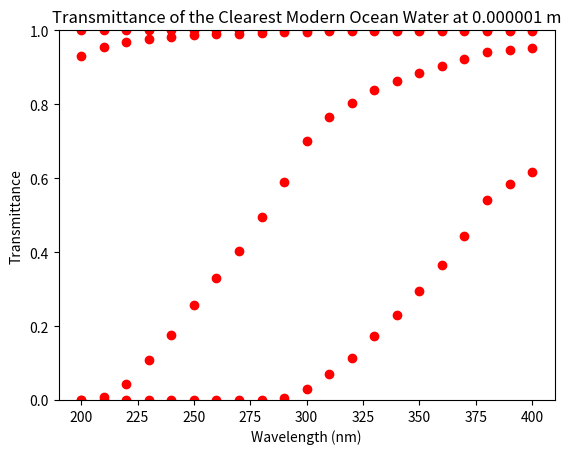

The matplotlib source for this figure:
#!/usr/bin/env python3
# -*- coding: utf-8 -*-
"""
Created on Wed Jul  3 14:58:03 2019

@author: azrahaseki
"""

#This program calculates and graphs the transmittance of the clearest modern 
#ocean waters at any depth passed to the function it defines, "graph". The 
#values for the diffuse attenuation coefficient for the irradiance for clearest
#ocean waters was taken from the 1981 paper "Optical Properties of the Clearest
#Natural Waters (200–800 nm)" by Raymond C. Smith and Karen S. Baker.

#importing useful libraries
import matplotlib.pyplot as plt
from numpy import array, zeros

#defining function to graph transmittance at desired depth, which takes one 
#argument of type integer or float, depth (specify in meters)
def graph(depth):
    trans = array(zeros(21)) #creating transmittance array of 21 zeros
    for x in range(21):
        k = ab_const[x] #assiging relevant attenuation value to k 
        trans[x] = 10 ** (depth * -1 * k) #calculating transmittance value
    plt.plot(wavelength, trans, "ro") #plotting wavelength on the horizontal and transmittance on the vertical
    plt.xlabel("Wavelength (nm)") #setting horizontal axis title
    plt.ylabel("Transmittance") #setting vertical axis title
    plt.title("Transmittance of the Clearest Modern Ocean Water at %f m" %(depth)) #setting graph title
    plt.axis([190,410,0,1]) #setting axis maxima and minima
    plt.savefig("%f_modernocean.pdf" %(depth)) #saving plot as pdf
    plt.show() #display plot

#creating wavelength array, assigning values incrementing by 10, 
#ranging from 200 to 400 nm
wavelength = array(range(200, 410, 10))

#creating diffuse attenuation constant array of zeros
ab_const = array(zeros(21))

#assigning diffuse attenuation constant values taken from Smith and Baker paper
#units m^-1
ab_const[0] = 3.14
ab_const[1] = 2.05
ab_const[2] = 1.36
ab_const[3] = 0.968
ab_const[4] = 0.754
ab_const[5] = 0.588
ab_const[6] = 0.481
ab_const[7] = 0.394
ab_const[8] = 0.306
ab_const[9] = 0.230
ab_const[10] = 0.154
ab_const[11] = 0.116
ab_const[12] = 0.0944
ab_const[13] = 0.0765
ab_const[14] = 0.0637
ab_const[15] = 0.0530
ab_const[16] = 0.0439
ab_const[17] = 0.0353
ab_const[18] = 0.0267
ab_const[19] = 0.0233
ab_const[20] = 0.0209

graph(10) #graphing transmittance at 10m
graph(1) #graphing transmittance at 1m
graph(0.01) #graphing transmittance at 1 cm
graph(0.000001) #graphing transmittance at 1 micro meter